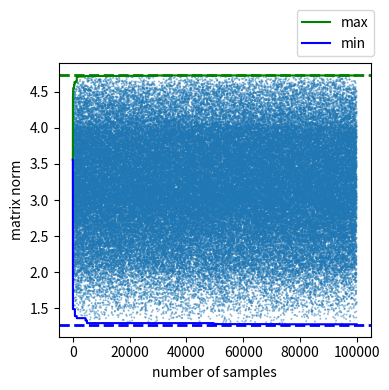

This figure's Python source:
#!/usr/bin/env python3

import numpy as np
import matplotlib.pyplot as plt


# Vector norm.
def vnorm(x):
    #return max(abs(x))  # Infinity-norm.
    return sum(x ** 2) ** 0.5 # 2-norm.

# Exact value of matrix norm induced by `vnorm()`.
def mnorm_exact(A):
    n = A.shape[0]
    #return max([sum(abs(A[i, :])) for i in range(n)])  # Infinity-norm.
    return np.linalg.norm(A, ord=2) # 2-norm.


n = 5

# Define a tridiagonal matrix.
A = np.zeros((n, n))
for i in range(n):
    A[i, i] = 3
    if i > 0:
        A[i, i - 1] = 1
    if i + 1 < n:
        A[i, i + 1] = 1


np.random.seed(2022)
nsamples = 100000
mm = [] # Current sample.
mmax = [-np.inf] # Current maximum.
mmin = [np.inf] # Current minimum.
ii = []  # Sample index.
for i in range(nsamples):
    x = np.random.rand(n) * 2 - 1 # Random values from [-1, 1].
    m = vnorm(A @ x) / vnorm(x)
    ii.append(i)
    mm.append(m)
    mmax.append(max(mmax[-1], m))
    mmin.append(min(mmin[-1], m))

mmax = mmax[1:]
mmin = mmin[1:]

print("Condition number (exact): ", np.linalg.cond(A))
print("Condition number (MC): ", mmax[-1] / mmin[-1])

# Plot.
plt.figure(figsize=(4, 4))
plt.scatter(ii, mm, s=2, alpha=0.5, edgecolor='none')
plt.plot(ii, mmax, c='g', label='max')
plt.plot(ii, mmin, c='b', label='min')
plt.axhline(y=mnorm_exact(A), c='g', ls='--', lw=2)
plt.axhline(y=1 / mnorm_exact(np.linalg.inv(A)), c='b', ls='--', lw=2)
plt.xlabel('number of samples')
plt.ylabel('matrix norm')
plt.legend(bbox_to_anchor=(0.74, 1.00))
plt.tight_layout()
plt.savefig("norm_monte_carlo.png", dpi=200)
